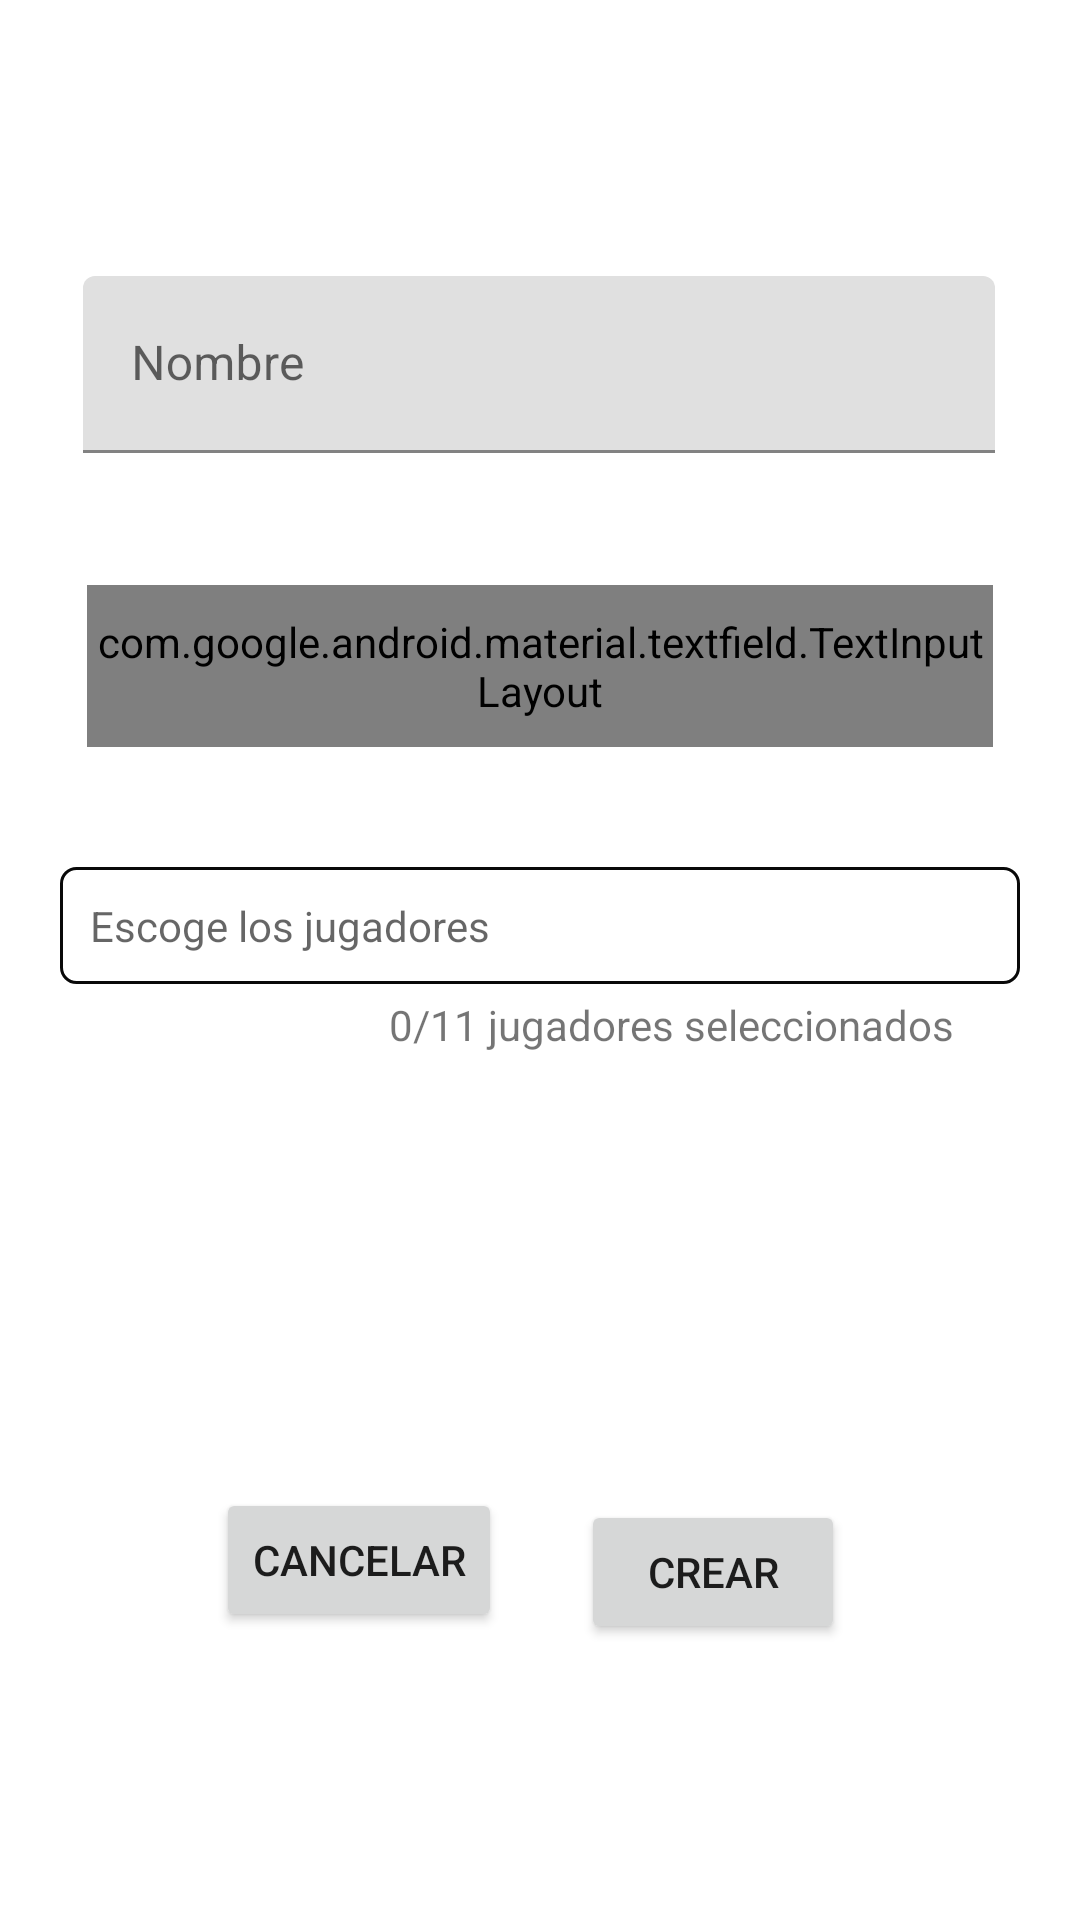

Produce the Android XML layout that renders to this screen, including the resource entries it uses.
<!-- AndroidManifest.xml: application theme AppTheme -->
<!-- res/layout/fragment_squad_creation.xml -->
<?xml version="1.0" encoding="utf-8"?>
<androidx.constraintlayout.widget.ConstraintLayout xmlns:android="http://schemas.android.com/apk/res/android"
    xmlns:app="http://schemas.android.com/apk/res-auto"
    xmlns:tools="http://schemas.android.com/tools"
    android:layout_width="match_parent"
    android:layout_height="match_parent"
    tools:context=".MainActivity.squads.squadCreation.SquadCreationFragment">

    <com.google.android.material.textfield.TextInputLayout
        android:id="@+id/name_label"
        android:layout_width="304dp"
        android:layout_height="59dp"
        android:layout_marginTop="92dp"
        android:hint="@string/squad_name_creation"
        app:layout_constraintEnd_toEndOf="parent"
        app:layout_constraintHorizontal_bias="0.495"
        app:layout_constraintStart_toStartOf="parent"
        app:layout_constraintTop_toTopOf="parent">

        <com.google.android.material.textfield.TextInputEditText
            android:id="@+id/name_input"
            android:layout_width="match_parent"
            android:layout_height="match_parent">
        </com.google.android.material.textfield.TextInputEditText>
    </com.google.android.material.textfield.TextInputLayout>

    <com.google.android.material.textfield.TextInputLayout
        android:id="@+id/formation_label"
        style="@style/Widget.Material3.TextInputLayout.OutlinedBox.Dense.ExposedDropdownMenu"
        android:layout_width="302dp"
        android:layout_height="54dp"
        android:layout_marginTop="44dp"
        android:hint="@string/squad_formation_creation"
        app:layout_constraintEnd_toEndOf="parent"
        app:layout_constraintStart_toStartOf="parent"
        app:layout_constraintTop_toBottomOf="@+id/name_label">

        <AutoCompleteTextView
            android:id="@+id/formation_item"
            android:layout_width="match_parent"
            android:layout_height="match_parent"
            android:inputType="none">
        </AutoCompleteTextView>
    </com.google.android.material.textfield.TextInputLayout>

    <TextView
        android:id="@+id/spinnerTextView"
        android:layout_width="0dp"
        android:layout_height="wrap_content"
        android:layout_marginHorizontal="20dp"
        android:layout_marginTop="40dp"
        android:background="@drawable/borde_spinner"
        android:padding="10dp"
        android:hint = "@string/squad_lineUp_player_creation"
        app:layout_constraintEnd_toEndOf="parent"
        app:layout_constraintStart_toStartOf="parent"
        app:layout_constraintTop_toBottomOf="@+id/formation_label" />

    <TextView
        android:id="@+id/selectedPlayersCount"
        android:layout_width="wrap_content"
        android:layout_height="22dp"
        android:layout_marginTop="4dp"
        android:text="@string/squad_players_counter_creation"
        app:layout_constraintEnd_toEndOf="parent"
        app:layout_constraintHorizontal_bias="0.756"
        app:layout_constraintStart_toStartOf="parent"
        app:layout_constraintTop_toBottomOf="@+id/spinnerTextView" />

    <Button
        android:id="@+id/calcel_button"
        android:layout_width="wrap_content"
        android:layout_height="wrap_content"
        android:layout_marginStart="72dp"
        android:layout_marginTop="168dp"
        android:text="@string/cancel_btn"
        app:layout_constraintStart_toStartOf="parent"
        app:layout_constraintTop_toBottomOf="@+id/spinnerTextView"></Button>

    <Button
        android:id="@+id/create_button"
        android:layout_width="wrap_content"
        android:layout_height="wrap_content"
        android:layout_marginTop="172dp"
        android:layout_marginEnd="68dp"
        android:text="@string/create_btn"
        app:layout_constraintEnd_toEndOf="parent"
        app:layout_constraintHorizontal_bias="0.717"
        app:layout_constraintStart_toEndOf="@+id/calcel_button"
        app:layout_constraintTop_toBottomOf="@+id/spinnerTextView"></Button>


</androidx.constraintlayout.widget.ConstraintLayout>
<!-- resources referenced by this layout -->
<resources>
  <!-- drawable borde_spinner (drawable) -->
  <shape xmlns:android="http://schemas.android.com/apk/res/android"
      android:shape="rectangle">
      <solid android:color="#FFFFFF" /> 
      <stroke
          android:width="1dp"
          android:color="#090909" />
      <corners android:radius="5dp" />
  </shape>
  <string name="cancel_btn">Cancelar</string>
  <string name="create_btn">Crear</string>
  <string name="squad_formation_creation">Formación</string>
  <string name="squad_lineUp_player_creation">Escoge los jugadores</string>
  <string name="squad_name_creation">Nombre</string>
  <string name="squad_players_counter_creation">0/11 jugadores seleccionados</string>
</resources>
